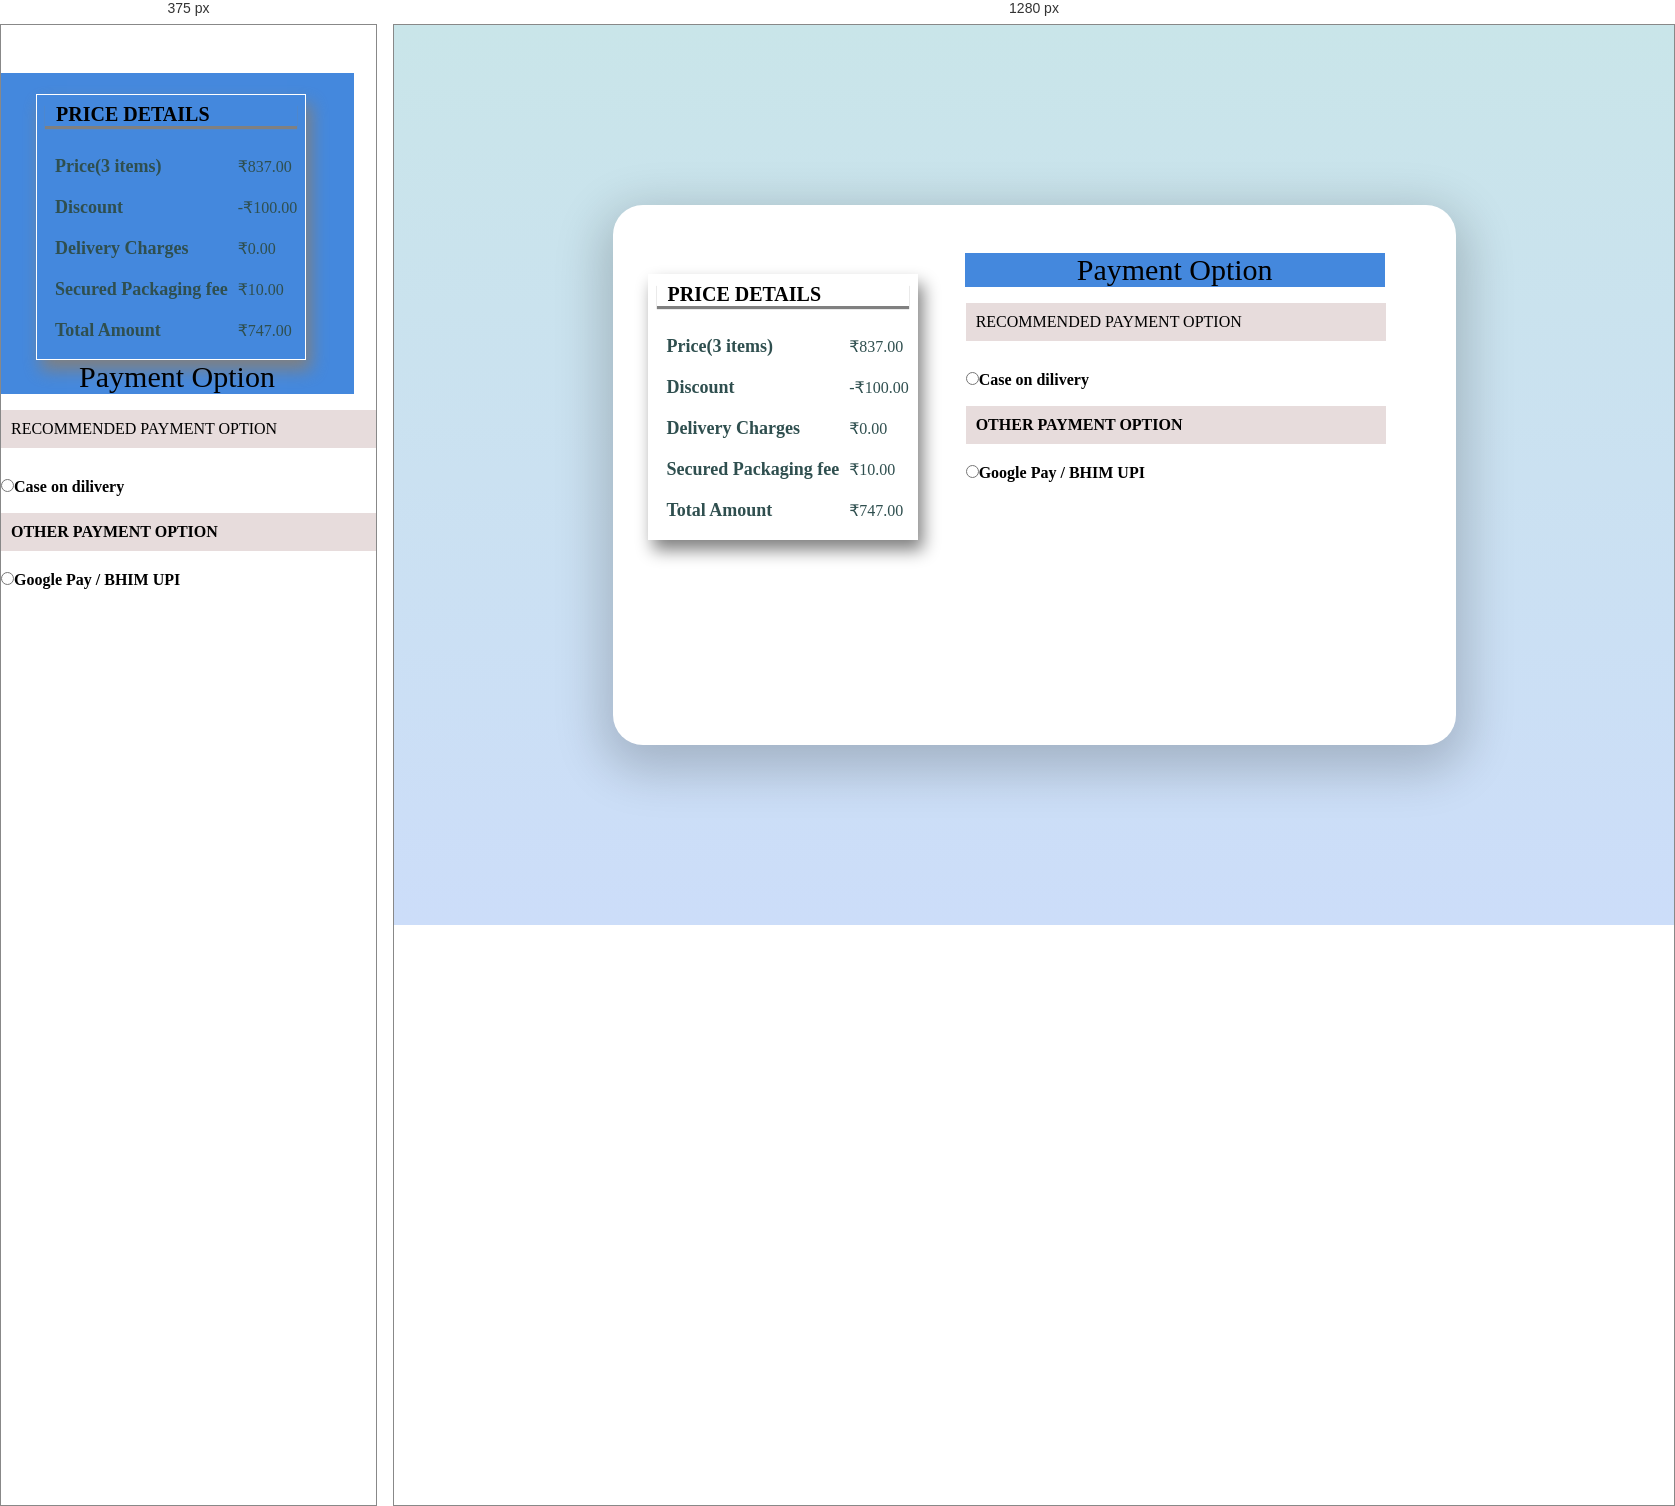
Rendered at 375 px and 1280 px, left to right.

<!-- file: index.html -->
<!DOCTYPE html>
<html lang="en">
<head>
    <meta charset="UTF-8">
    <meta name="viewport" content="width=device-width, initial-scale=1.0">
    <title>Document</title>
  <link rel="stylesheet" href="style.css">
    <script>
    function generateCaptcha()

        {
        var cap = new Array('A','B','C','D','E','F','G','H','I','J','K','L','M','N','O','P','Q','R','S','T','U','V','W','X','Y','Z','a','b','c','d','e','f','g','h','i','j','k','l','m','n','o','p','q','r','s','t','u','v','w','x','y','z');
        
        var i;
        
        for (i=0;i<4;i++){
        var a = cap[Math.floor(Math.random() * cap.length)];
        var b = cap[Math.floor(Math.random() * cap.length)];
        var c = cap[Math.floor(Math.random() * cap.length)];
        var d = cap[Math.floor(Math.random() * cap.length)];
        
        }
        
        
        var code = a + b + c + d;
        document.getElementById("mainCaptcha").value = code
        }
        
        
        function CheckValidCaptcha(){
        var string1 = removeSpaces(document.getElementById('mainCaptcha').value);
        var string2 = removeSpaces(document.getElementById('txtinput').value);
        
         if (string1 == string2){
        document.getElementById('success').innerHTML = "Form is validated Successfully";
        alert("Confirm your Order Successfully");
        window.location = "";
        return true;
        }
        
        else{
        document.getElementById('error').innerHTML = "Please Enter a Valid Captcha";
        
        return false;
        }
        
        }
        
        function removeSpaces(string){
        return string.split(' ').join('');
        }
        
        
        function hideshowdiv(val){
        if(val==1)
        {
            document.getElementById('captch').style.display='block';
            document.getElementById('captch1').style.display='none';
        
          }
          if(val==2)
        {
            document.getElementById('captch').style.display='none';
            document.getElementById('captch1').style.display='block';
        
          }
        
         }
        
         function paynow(){
          alert("Confirm your order")
          document.getElementById('captch').style.display='none';
         }
        </script>
</head>
<body>
    <div class='container'>
        <div class='window'>
          <div class=''>
            <div class="table-container">
              <table>
                  <div class="re">
                          <h1>PRICE DETAILS</h1>
                      </div>
                  </thead>
                  <tbody>
                      <tr>
                          <td id="main">  Price(3 items)</td>
                          <td>₹837.00</td>
                      </tr>
                      <tr>
                          <td id="main">Discount</td>
                          <td>-₹100.00</td>
                      </tr>
                      <tr>
                          <td id="main">Delivery Charges</td>
                          <td class>₹0.00</td>
                      </tr>
                      <tr>
                          <td id="main">Secured Packaging fee</td>
                          <td>₹10.00</td>
                      </tr>
                      <tr>
                          <td id="main">Total Amount</td>
                          <td>₹747.00</td>
                      </tr>
                  </tbody>
              </table>
          </div>
      
    </div>
              <div class='credit-info'>
                <div class='credit-info-content'>
                  <p id="pot">Payment Option<p>
                  <p class="opt">RECOMMENDED PAYMENT OPTION<p>
                 <div class="centered">
                 
                    <form action="">
                    <label  for="r1" style="color: black;" >
                      <div id="paymentpoint">
                      <input type="radio" onclick="hideshowdiv(1)" name="rr" id="r1">Case on dilivery</label>
                  </div>
                    <div id="captch">
                      
                      <input type="text" id="mainCaptcha" readonly="readonly"/>
                      <input type="button" id="refresh" value="Refresh" onclick="generateCaptcha();"/>
                     
                      <input type="text" id="txtinput" placeholder="enter the capture"/>
                      <br>
                      
                      <input type="button" id="Button1" value="Place Order" onclick="CheckValidCaptcha();"/>
                   
                      <span id="error" style="color:red"></span>
                     
                      <span id="success" style="color:green"></span>
                    </div>  
                  
                  <p class="opt">OTHER PAYMENT OPTION<p>
                    <div id="paymentpoint" >
                    <input type="radio" onclick="hideshowdiv(2)" name="rr" id="r1">Google Pay / BHIM UPI</label>
                  </div>
                    <br>
                    <div id="captch1">
                    <input type="text" name="rr" id="upiid" placeholder="Enter UPI ID here" required>
                    <input type="button" id="Button1" value="PAY NOW" onclick="paynow()"/>
                    </div>
                </form>
                </div>
                  </div> 
             
            </div>
      </div>
      
</body>
</html>

/* @media block from style.css */
@media (max-width: 600px) {
  .window {
    width: 100%;
    height: 100%;
    display:block;
    border-radius:0px;
  }
  .order-info {
    width:100%;
    height:auto;
    padding-bottom:100px;
    border-radius:0px;
  }
  .credit-info {
    width:100%;
    height:auto;
    padding-bottom:100px;
    border-radius:0px;
  }
  .pay-btn {
    border-radius:0px;
  }
}